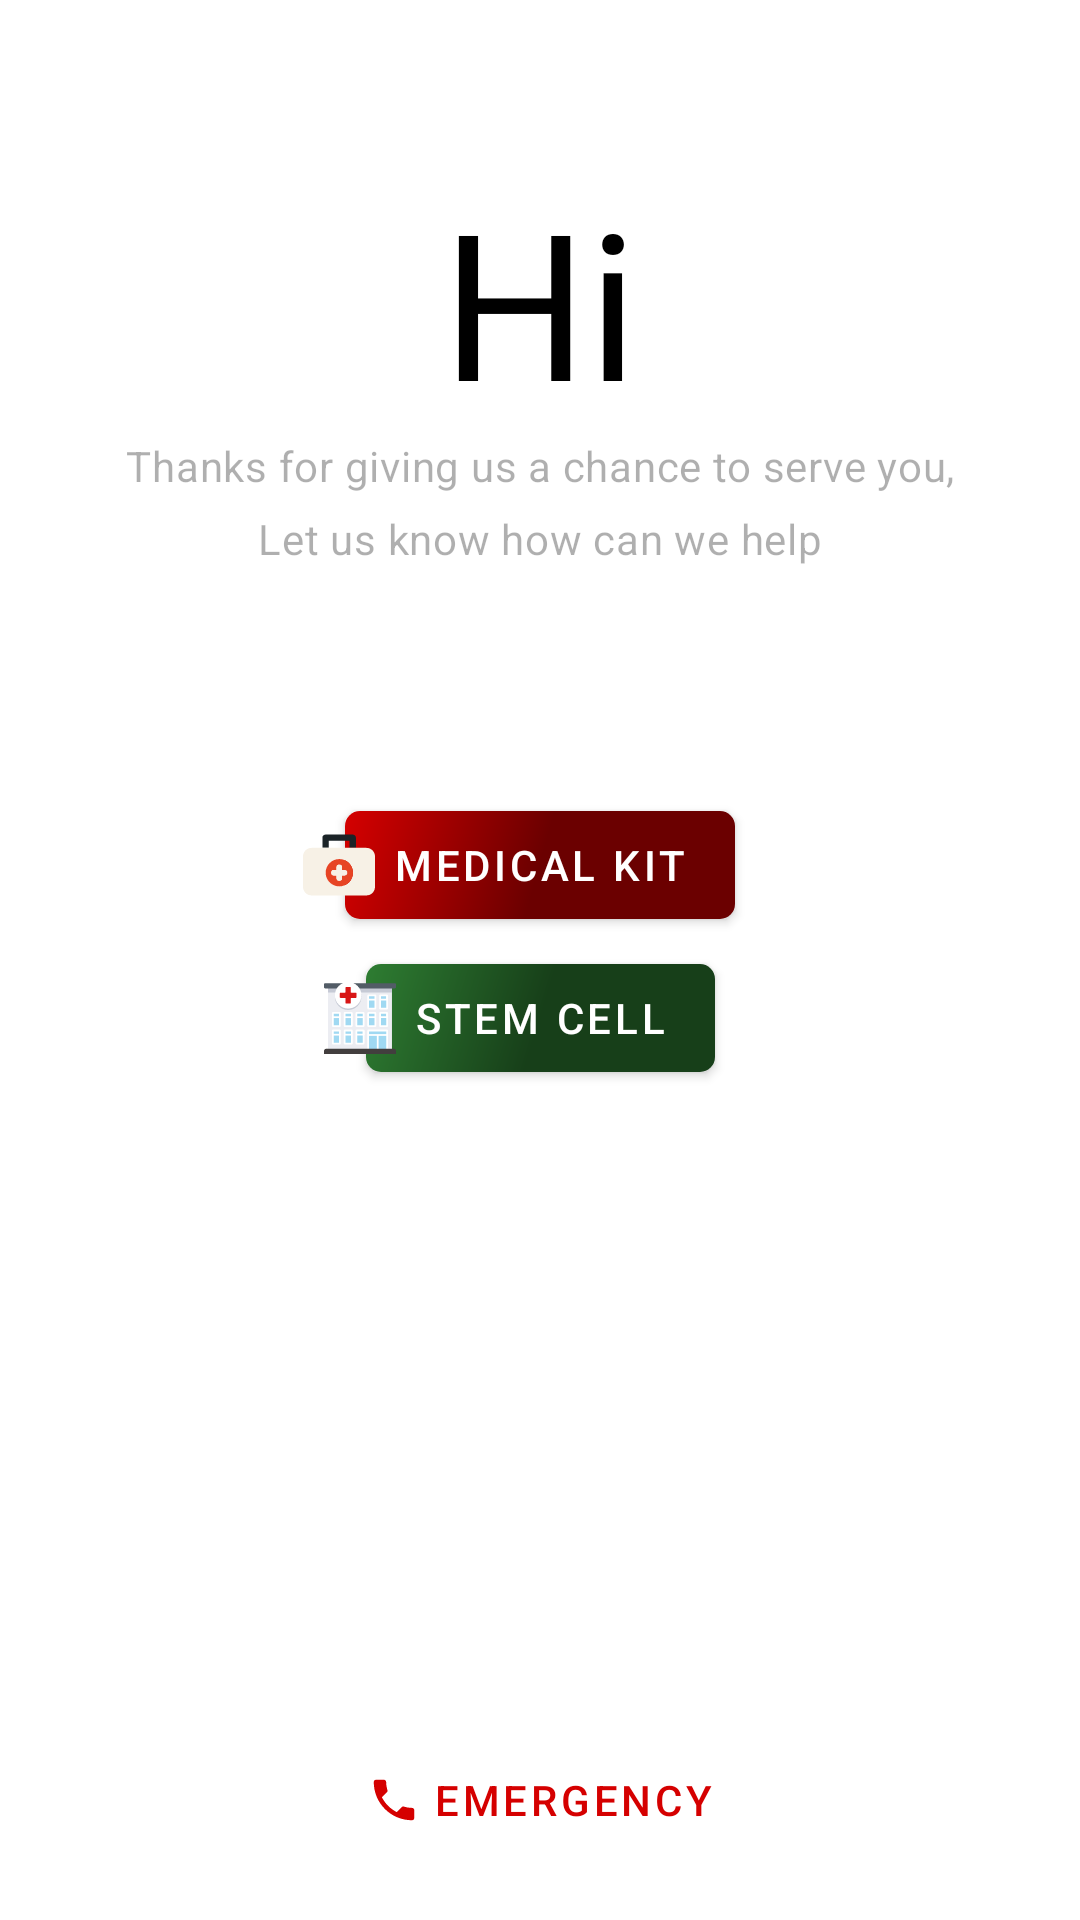

The Android layout XML behind this screen, and the referenced resources:
<!-- AndroidManifest.xml: application theme AppTheme -->
<!-- res/layout/activity_welcome.xml -->
<?xml version="1.0" encoding="utf-8"?>
<androidx.constraintlayout.widget.ConstraintLayout
    xmlns:android="http://schemas.android.com/apk/res/android"
    xmlns:app="http://schemas.android.com/apk/res-auto"
    xmlns:tools="http://schemas.android.com/tools"
    android:layout_width="match_parent"
    android:layout_height="match_parent"
    tools:context=".ui.newuser.WelcomeActivity">

    <include
        android:id="@+id/layout_welcome_one"
        layout="@layout/partial_welcome"
        android:layout_width="0dp"
        android:layout_height="0dp"
        app:layout_constraintBottom_toTopOf="@+id/bt_welcome_emergency"
        app:layout_constraintEnd_toEndOf="parent"
        app:layout_constraintHorizontal_bias="0.0"
        app:layout_constraintStart_toStartOf="parent"
        app:layout_constraintTop_toTopOf="parent"
        app:layout_constraintVertical_bias="0.0" />

    <include
        android:id="@+id/layout_welcome_two"
        layout="@layout/partial_welcome_mk"
        android:layout_width="0dp"
        android:layout_height="0dp"
        android:visibility="gone"
        app:layout_constraintBottom_toTopOf="@+id/bt_welcome_emergency"
        app:layout_constraintEnd_toEndOf="parent"
        app:layout_constraintHorizontal_bias="0.0"
        app:layout_constraintStart_toStartOf="parent"
        app:layout_constraintTop_toTopOf="parent"
        app:layout_constraintVertical_bias="0.0" />

    <com.google.android.material.button.MaterialButton
        android:id="@+id/bt_welcome_emergency"
        android:layout_width="wrap_content"
        android:layout_height="wrap_content"
        android:text="@string/welcome_emergency"
        android:onClick="emergency_call"
        app:icon="@drawable/all_ic_call"
        app:iconSize="18dp"
        style="@style/EmergencyButton"
        android:layout_marginBottom="@dimen/default_margin"
        app:layout_constraintBottom_toBottomOf="parent"
        app:layout_constraintEnd_toEndOf="parent"
        app:layout_constraintStart_toStartOf="parent" />

</androidx.constraintlayout.widget.ConstraintLayout>
<!-- res/layout/partial_welcome.xml (included above) -->
<?xml version="1.0" encoding="utf-8"?>
<androidx.constraintlayout.widget.ConstraintLayout xmlns:android="http://schemas.android.com/apk/res/android"
    xmlns:app="http://schemas.android.com/apk/res-auto"
    xmlns:tools="http://schemas.android.com/tools"
    android:layout_width="match_parent"
    android:layout_height="match_parent"
    tools:context=".ui.newuser.WelcomeActivity">

    <TextView
        android:id="@+id/tv_welcome_hi"
        style="@style/TitleText"
        android:layout_width="wrap_content"
        android:layout_height="wrap_content"
        android:layout_marginTop="55dp"
        android:text="@string/welcome_hi"
        android:textSize="68sp"
        app:layout_constraintEnd_toEndOf="parent"
        app:layout_constraintStart_toStartOf="parent"
        app:layout_constraintTop_toTopOf="parent" />

    <TextView
        android:id="@+id/tv_welcome_greetings"
        android:layout_width="wrap_content"
        android:layout_height="wrap_content"
        android:lineSpacingExtra="8sp"
        android:text="@string/welcome_greetings"
        android:textAlignment="center"
        android:textAppearance="@style/TextAppearance.MaterialComponents.Body2"
        android:textColor="@color/colorSubText"
        app:layout_constraintEnd_toEndOf="@id/tv_welcome_hi"
        app:layout_constraintStart_toStartOf="@id/tv_welcome_hi"
        app:layout_constraintTop_toBottomOf="@id/tv_welcome_hi" />

    <ImageView
        android:id="@+id/iv_welcome_medical"
        style="@style/CustomIcon"
        android:src="@drawable/welcome_ic_medical_kit"
        android:translationX="10dp"
        app:layout_constraintBottom_toBottomOf="@+id/view_welcome_medical"
        app:layout_constraintEnd_toStartOf="@+id/view_welcome_medical"
        app:layout_constraintTop_toTopOf="@+id/view_welcome_medical"
        tools:ignore="ContentDescription" />

    <TextView
        android:id="@+id/tv_welcome_medical"
        style="@style/CustomButtonText"
        android:layout_width="wrap_content"
        android:layout_height="wrap_content"
        android:text="@string/welcome_medical_kit"
        app:layout_constraintBottom_toBottomOf="parent"
        app:layout_constraintEnd_toEndOf="parent"
        app:layout_constraintStart_toStartOf="parent"
        app:layout_constraintTop_toTopOf="parent" />

    <View
        android:id="@+id/view_welcome_medical"
        style="@style/CustomButton"
        android:background="@drawable/all_ripple_red"
        app:layout_constraintBottom_toBottomOf="@id/tv_welcome_medical"
        app:layout_constraintEnd_toEndOf="@id/tv_welcome_medical"
        app:layout_constraintStart_toStartOf="@id/tv_welcome_medical"
        app:layout_constraintTop_toTopOf="@id/tv_welcome_medical" />

    <ImageView
        android:id="@+id/iv_welcome_stem"
        style="@style/CustomIcon"
        android:src="@drawable/welcome_ic_bank"
        android:translationX="10dp"
        app:layout_constraintBottom_toBottomOf="@+id/tv_welcome_stem"
        app:layout_constraintEnd_toStartOf="@+id/view_welcome_stem"
        app:layout_constraintTop_toTopOf="@+id/tv_welcome_stem"
        tools:ignore="ContentDescription" />

    <TextView
        android:id="@+id/tv_welcome_stem"
        style="@style/CustomButtonText"
        android:layout_width="wrap_content"
        android:layout_height="wrap_content"
        android:text="@string/welcome_stem_cell"
        app:layout_constraintEnd_toEndOf="parent"
        app:layout_constraintStart_toStartOf="parent"
        app:layout_constraintTop_toBottomOf="@id/tv_welcome_medical" />

    <View
        android:id="@+id/view_welcome_stem"
        style="@style/CustomButton"
        android:background="@drawable/all_ripple_green"
        app:layout_constraintBottom_toBottomOf="@id/tv_welcome_stem"
        app:layout_constraintEnd_toEndOf="@id/tv_welcome_stem"
        app:layout_constraintStart_toStartOf="@id/tv_welcome_stem"
        app:layout_constraintTop_toTopOf="@id/tv_welcome_stem" />

</androidx.constraintlayout.widget.ConstraintLayout>
<!-- res/layout/partial_welcome_mk.xml (included above) -->
<?xml version="1.0" encoding="utf-8"?>
<androidx.constraintlayout.widget.ConstraintLayout xmlns:android="http://schemas.android.com/apk/res/android"
    xmlns:tools="http://schemas.android.com/tools"
    android:layout_width="match_parent"
    android:layout_height="match_parent"
    xmlns:app="http://schemas.android.com/apk/res-auto"
    android:alpha="0">

    <TextView
        android:id="@+id/tv_mk_just_a_few"
        android:layout_width="wrap_content"
        android:layout_height="wrap_content"
        android:text="@string/mk_just_a_few"
        style="@style/TitleText"
        android:textSize="48sp"
        android:layout_marginTop="70dp"
        app:layout_constraintStart_toStartOf="parent"
        app:layout_constraintEnd_toEndOf="parent"
        app:layout_constraintTop_toTopOf="parent"/>

    <TextView
        android:id="@+id/tv_mk_greetings"
        android:layout_width="wrap_content"
        android:layout_height="wrap_content"
        android:layout_marginTop="16dp"
        android:text="@string/mk_let_us_know"
        android:textAlignment="center"
        android:textAppearance="@style/TextAppearance.MaterialComponents.Body2"
        android:textColor="@color/colorSubText"
        app:layout_constraintEnd_toEndOf="@id/tv_mk_just_a_few"
        app:layout_constraintStart_toStartOf="@id/tv_mk_just_a_few"
        app:layout_constraintTop_toBottomOf="@id/tv_mk_just_a_few" />

    <ImageView
        android:id="@+id/iv_mk_doctor"
        style="@style/CustomIcon"
        android:layout_marginTop="8dp"
        android:layout_marginBottom="8dp"
        android:src="@drawable/mk_ic_doctor"
        android:translationX="12dp"
        app:layout_constraintBottom_toBottomOf="@+id/tv_mk_doctor"
        app:layout_constraintEnd_toStartOf="@+id/view_mk_doctor"
        app:layout_constraintTop_toTopOf="@+id/tv_mk_doctor"
        tools:ignore="ContentDescription" />

    <TextView
        android:id="@+id/tv_mk_doctor"
        style="@style/CustomButtonText"
        android:layout_width="wrap_content"
        android:layout_height="wrap_content"
        android:text="@string/mk_doctor"
        app:layout_constraintBottom_toBottomOf="parent"
        app:layout_constraintEnd_toEndOf="parent"
        app:layout_constraintStart_toStartOf="parent"
        app:layout_constraintTop_toTopOf="parent" />

    <View
        android:id="@+id/view_mk_doctor"
        style="@style/CustomButton"
        android:background="@drawable/all_ripple_red"
        app:layout_constraintBottom_toBottomOf="@id/tv_mk_doctor"
        app:layout_constraintEnd_toEndOf="@id/tv_mk_doctor"
        app:layout_constraintStart_toStartOf="@id/tv_mk_doctor"
        app:layout_constraintTop_toTopOf="@id/tv_mk_doctor" />


    <ImageView
        android:id="@+id/iv_mk_patient"
        style="@style/CustomIcon"
        android:layout_marginTop="8dp"
        android:layout_marginBottom="8dp"
        android:src="@drawable/mk_ic_patient"
        android:translationX="12dp"
        app:layout_constraintBottom_toBottomOf="@+id/tv_mk_patient"
        app:layout_constraintEnd_toStartOf="@+id/view_mk_patient"
        app:layout_constraintTop_toTopOf="@+id/tv_mk_patient"
        tools:ignore="ContentDescription" />

    <TextView
        android:id="@+id/tv_mk_patient"
        style="@style/CustomButtonText"
        android:layout_width="wrap_content"
        android:layout_height="wrap_content"
        android:text="@string/mk_patient"
        app:layout_constraintEnd_toEndOf="parent"
        app:layout_constraintStart_toStartOf="parent"
        app:layout_constraintTop_toBottomOf="@id/tv_mk_doctor" />

    <View
        android:id="@+id/view_mk_patient"
        style="@style/CustomButton"
        android:background="@drawable/all_ripple_blue"
        app:layout_constraintBottom_toBottomOf="@id/tv_mk_patient"
        app:layout_constraintEnd_toEndOf="@id/tv_mk_patient"
        app:layout_constraintStart_toStartOf="@id/tv_mk_patient"
        app:layout_constraintTop_toTopOf="@id/tv_mk_patient" />


</androidx.constraintlayout.widget.ConstraintLayout>
<!-- resources referenced by this layout -->
<resources>
  <color name="colorSubText">#50000000</color>
  <dimen name="default_margin">16dp</dimen>
  <!-- drawable all_ripple_blue (drawable) -->
  <?xml version="1.0" encoding="utf-8"?>
  <ripple xmlns:android="http://schemas.android.com/apk/res/android"
      android:color="@android:color/white">
      <item
          android:id="@android:id/background"
          android:drawable="@drawable/all_gradient_blue">
      </item>
  </ripple>
  <!-- drawable all_ripple_green (drawable) -->
  <?xml version="1.0" encoding="utf-8"?>
  <ripple xmlns:android="http://schemas.android.com/apk/res/android"
      android:color="@android:color/white">
      <item
          android:id="@android:id/background"
          android:drawable="@drawable/all_gradient_green">
      </item>
  </ripple>
  <!-- drawable all_ripple_red (drawable) -->
  <?xml version="1.0" encoding="utf-8"?>
  <ripple xmlns:android="http://schemas.android.com/apk/res/android"
      android:color="@android:color/white">
      <item
          android:id="@android:id/background"
          android:drawable="@drawable/all_gradient_red">
      </item>
  </ripple>
  <string name="mk_doctor">I\'m a Doctor</string>
  <string name="mk_just_a_few">Just few steps away</string>
  <string name="mk_let_us_know">Let us know about yourself</string>
  <string name="mk_patient">I\'m a Patient</string>
  <string name="welcome_emergency">Emergency</string>
  <string name="welcome_greetings">Thanks for giving us a chance to serve you,\nLet us know how can we help</string>
  <string name="welcome_hi">Hi</string>
  <string name="welcome_medical_kit">Medical Kit</string>
  <string name="welcome_stem_cell">Stem Cell</string>
  <style name="CustomButton">
          <item name="android:elevation">2dp</item>
          <item name="android:layout_width">0dp</item>
          <item name="android:layout_height">36dp</item>
          <item name="android:clickable">true</item>
          <item name="android:focusable">true</item>
          <item name="android:stateListAnimator">@animator/lift_on_touch</item>
      </style>
  <style name="CustomButtonText" parent="TextAppearance.MaterialComponents.Button">
          <item name="android:elevation">10dp</item>
          <item name="android:padding">@dimen/default_margin</item>
          <item name="android:textColor">@android:color/white</item>
      </style>
  <style name="CustomIcon">
          <item name="android:elevation">10dp</item>
          <item name="android:layout_width">wrap_content</item>
          <item name="android:layout_height">wrap_content</item>
      </style>
  <style name="EmergencyButton" parent="Widget.MaterialComponents.Button.TextButton.Icon">
          <item name="android:textColor">@color/colorAccentRed</item>
          <item name="iconTint">@color/colorAccentRed</item>
          <item name="rippleColor">@color/colorAccentRed</item>
      </style>
  <style name="TitleText">
          <item name="android:fontFamily">@font/grand_hotel</item>
          <item name="android:textColor">@color/colorTitleText</item>
      </style>
  <!-- drawable all_gradient_red (drawable) -->
  <?xml version="1.0" encoding="utf-8"?>
  <shape
      xmlns:android="http://schemas.android.com/apk/res/android"
      android:shape="rectangle">
  
      <gradient
          android:startColor="@color/colorAccentRed"
          android:centerColor="@color/colorAccentRedGradient"
          android:endColor="@color/colorAccentRedGradient"
          android:angle="315" />
  
      <corners android:radius="5dp"/>
  
  </shape>
  <color name="colorAccentRed">#D50000</color>
  <color name="colorTitleText">#000000</color>
  <color name="colorPrimary">#008577</color>
  <color name="colorAccent">#D50000</color>
  <color name="colorAccentBlue">#2962FF</color>
  <color name="colorAccentBlueGradient">#153180</color>
  <color name="colorAccentGreen">#2E7D32</color>
  <color name="colorAccentGreenGradient">#173F19</color>
  <color name="colorAccentRedGradient">#6B0000</color>
</resources>
